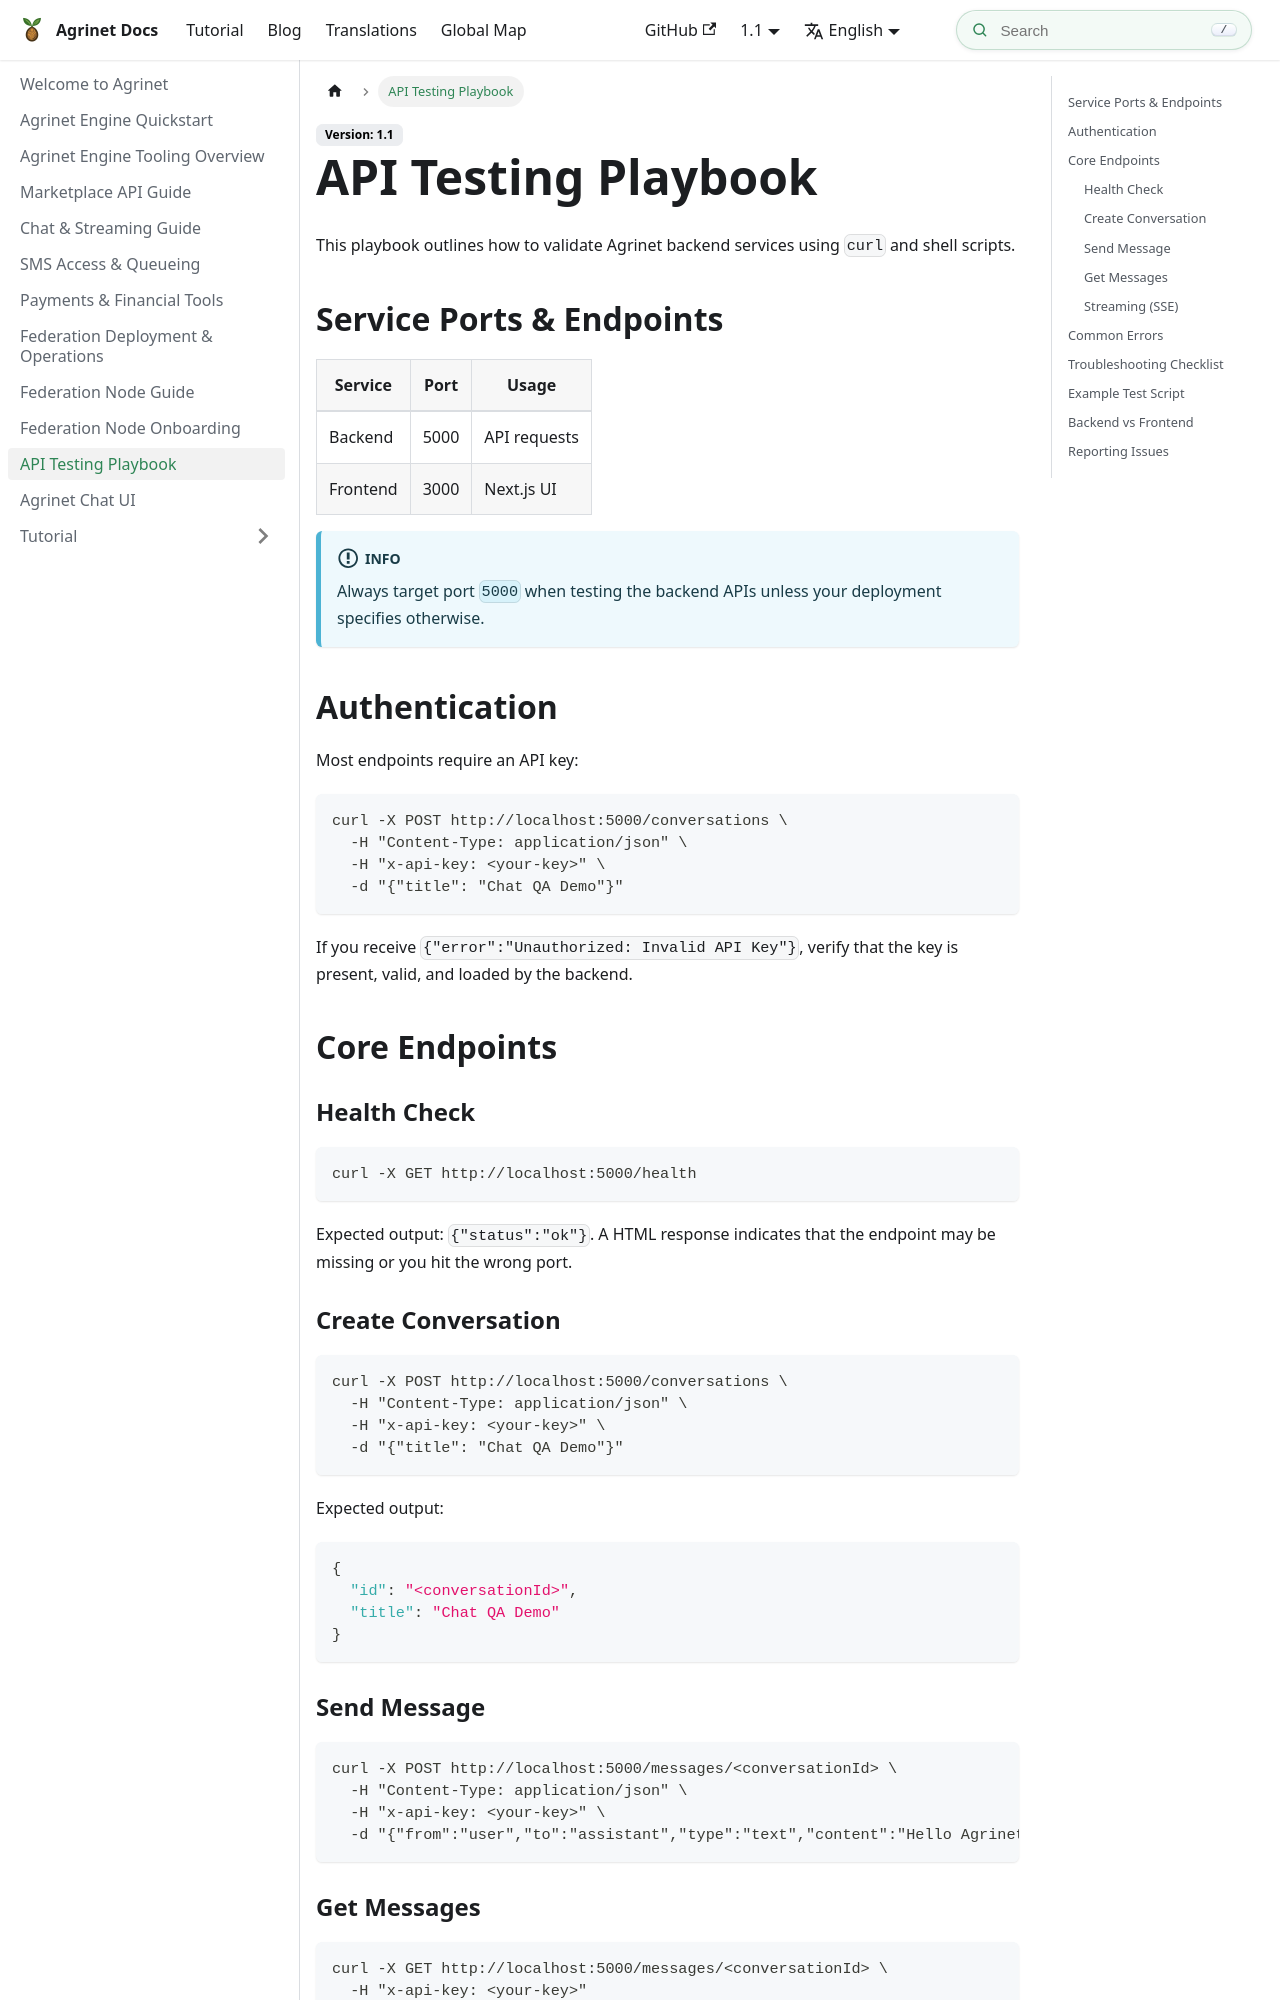

repository: NTARI-RAND/agrinet-docs · page: docs/api-testing/index.html · generator: docusaurus

---
title: API Testing Playbook
sidebar_position: 4
---

This playbook outlines how to validate Agrinet backend services using `curl` and shell scripts.

## Service Ports & Endpoints

| Service  | Port | Usage        |
| -------- | ---- | ------------ |
| Backend  | 5000 | API requests |
| Frontend | 3000 | Next.js UI   |

:::info
Always target port `5000` when testing the backend APIs unless your deployment specifies otherwise.
:::

## Authentication

Most endpoints require an API key:

```bash
curl -X POST http://localhost:5000/conversations \
  -H "Content-Type: application/json" \
  -H "x-api-key: <your-key>" \
  -d "{"title": "Chat QA Demo"}"
```

If you receive `{"error":"Unauthorized: Invalid API Key"}`, verify that the key is present, valid, and loaded by the backend.

## Core Endpoints

### Health Check

```bash
curl -X GET http://localhost:5000/health
```

Expected output: `{"status":"ok"}`. A HTML response indicates that the endpoint may be missing or you hit the wrong port.

### Create Conversation

```bash
curl -X POST http://localhost:5000/conversations \
  -H "Content-Type: application/json" \
  -H "x-api-key: <your-key>" \
  -d "{"title": "Chat QA Demo"}"
```

Expected output:

```json
{
  "id": "<conversationId>",
  "title": "Chat QA Demo"
}
```

### Send Message

```bash
curl -X POST http://localhost:5000/messages/<conversationId> \
  -H "Content-Type: application/json" \
  -H "x-api-key: <your-key>" \
  -d "{"from":"user","to":"assistant","type":"text","content":"Hello Agrinet!"}"
```

### Get Messages

```bash
curl -X GET http://localhost:5000/messages/<conversationId> \
  -H "x-api-key: <your-key>"
```
